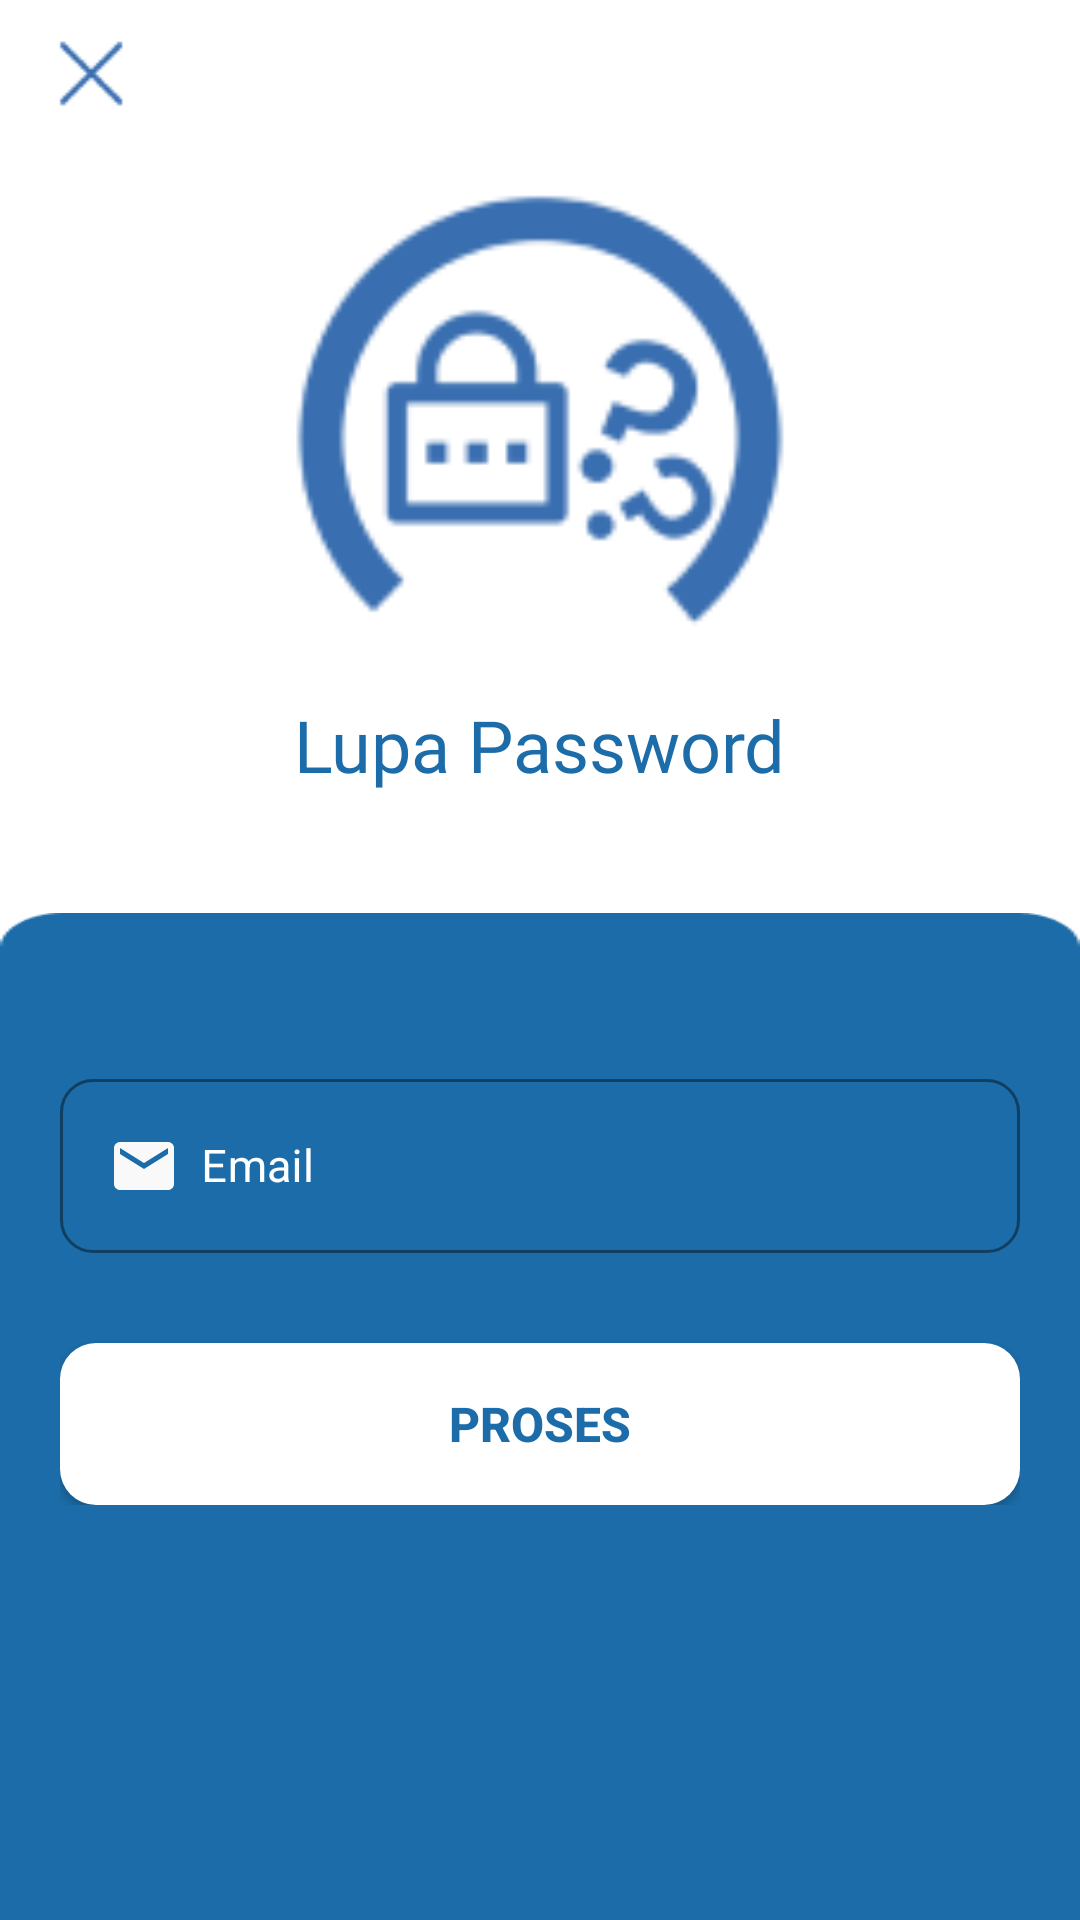

Produce the Android XML layout that renders to this screen, including the resource entries it uses.
<!-- AndroidManifest.xml: fallback theme Theme.MaterialComponents.DayNight.NoActionBar -->
<!-- res/layout/activity_lupa_pass.xml -->
<?xml version="1.0" encoding="utf-8"?>
<androidx.constraintlayout.widget.ConstraintLayout xmlns:android="http://schemas.android.com/apk/res/android"
    xmlns:app="http://schemas.android.com/apk/res-auto"
    xmlns:tools="http://schemas.android.com/tools"
    android:layout_width="match_parent"
    android:layout_height="match_parent"
    tools:context=".lupa_pass_act">

    <LinearLayout
        android:id="@+id/linearLayout5"
        android:layout_width="match_parent"
        android:layout_height="wrap_content"
        android:orientation="horizontal"
        app:layout_constraintEnd_toEndOf="parent"
        app:layout_constraintHorizontal_bias="0.0"
        app:layout_constraintStart_toStartOf="parent"
        app:layout_constraintTop_toTopOf="parent">

        <ImageButton
            android:id="@+id/close_btn"
            android:layout_width="30dp"
            android:layout_height="35dp"
            android:layout_marginStart="15dp"
            android:layout_marginTop="7dp"
            android:background="@drawable/cross_cancel"
            tools:ignore="ContentDescription,SpeakableTextPresentCheck,TouchTargetSizeCheck" />

    </LinearLayout>

    <LinearLayout
        android:id="@+id/linearLayout6"
        android:layout_width="match_parent"
        android:layout_height="wrap_content"
        android:gravity="center"
        android:orientation="vertical"
        app:layout_constraintEnd_toEndOf="parent"
        app:layout_constraintStart_toStartOf="parent"
        app:layout_constraintTop_toBottomOf="@+id/linearLayout5"
        tools:ignore="UseCompoundDrawables,UselessParent">

        <ImageView
            android:layout_width="190dp"
            android:layout_height="190dp"
            android:src="@drawable/ic_lupa_pass"
            tools:ignore="ContentDescription" />

        <TextView
            android:layout_width="wrap_content"
            android:layout_height="wrap_content"
            android:fontFamily="@font/poppins_medium"
            android:text="@string/lupa_password_string"
            android:textSize="24sp"
            android:textColor="@color/color1"/>


    </LinearLayout>

    <ScrollView
        android:layout_width="match_parent"
        android:layout_height="0dp"
        android:layout_marginTop="40dp"
        android:background="@drawable/bg_lupa_pass"
        app:layout_constraintBottom_toBottomOf="parent"
        app:layout_constraintEnd_toEndOf="parent"
        app:layout_constraintStart_toStartOf="parent"
        app:layout_constraintTop_toBottomOf="@+id/linearLayout6">

        <LinearLayout
            android:layout_width="match_parent"
            android:layout_height="wrap_content"
            android:layout_marginLeft="20dp"
            android:layout_marginRight="20dp"
            android:layout_marginTop="30dp"
            android:orientation="vertical">

            <LinearLayout
                android:layout_width="match_parent"
                android:layout_height="wrap_content"
                android:orientation="vertical"
                android:layout_marginTop="20dp"
                tools:ignore="UselessParent">

                <com.google.android.material.textfield.TextInputLayout
                    style="@style/Widget.MaterialComponents.TextInputLayout.OutlinedBox"
                    android:layout_width="match_parent"
                    android:layout_height="match_parent"
                    android:hint="@string/email_string"
                    android:textColorHint="@color/white"
                    app:boxCornerRadiusBottomEnd="11dp"
                    app:boxCornerRadiusBottomStart="11dp"
                    app:boxCornerRadiusTopEnd="11dp"
                    app:boxCornerRadiusTopStart="11dp"
                    app:boxStrokeColor="@color/white">

                    <EditText
                        android:layout_width="match_parent"
                        android:layout_height="wrap_content"
                        android:drawableStart="@drawable/email_ic"
                        android:drawablePadding="7dp"
                        android:importantForAutofill="no"
                        android:inputType="textEmailAddress"
                        android:maxLines="1"
                        android:textColor="@color/white"
                        android:textSize="15sp"
                        tools:ignore="LabelFor,TextFields,SpeakableTextPresentCheck" />

                </com.google.android.material.textfield.TextInputLayout>


            </LinearLayout>

            <Button
                android:id="@+id/proses_btn"
                android:layout_width="match_parent"
                android:layout_height="54dp"
                android:layout_marginTop="30dp"
                android:background="@drawable/bentuk_tombol"
                android:text="@string/proses_string"
                android:textColor="@color/color1"
                android:textSize="16sp"
                android:textStyle="bold"
                tools:ignore="SpeakableTextPresentCheck" />

        </LinearLayout>
    </ScrollView>
</androidx.constraintlayout.widget.ConstraintLayout>
<!-- resources referenced by this layout -->
<resources>
  <color name="color1">#1B6CA8</color>
  <color name="white">#FFFFFFFF</color>
  <!-- drawable bentuk_tombol (drawable-v24) -->
  <?xml version="1.0" encoding="utf-8"?>
  <ripple xmlns:android="http://schemas.android.com/apk/res/android" android:color="@color/color6">
  
    <item>
  
      <shape android:shape="rectangle">
        <solid android:color="@color/white"/>
        <corners android:radius="12dp"/>
      </shape>
  
    </item>
  
  </ripple>
  <!-- drawable bg_lupa_pass: png bitmap (drawable, 2606 bytes) -->
  <!-- drawable cross_cancel (drawable) -->
  <?xml version="1.0" encoding="utf-8"?>
  <selector xmlns:android="http://schemas.android.com/apk/res/android">
  
      <item android:drawable="@drawable/btn_cross_blue_pressed" android:state_selected="true" />
      <item android:drawable="@drawable/btn_cross_blue_pressed" android:state_pressed="true" />
      <item android:drawable="@drawable/btn_cross_blue_normal" />
  
  </selector>
  <!-- drawable email_ic (drawable-v24) -->
  <vector android:height="24dp" android:tint="#F9F9F9"
      android:viewportHeight="24" android:viewportWidth="24"
      android:width="24dp" xmlns:android="http://schemas.android.com/apk/res/android">
      <path android:fillColor="@android:color/white" android:pathData="M20,4L4,4c-1.1,0 -1.99,0.9 -1.99,2L2,18c0,1.1 0.9,2 2,2h16c1.1,0 2,-0.9 2,-2L22,6c0,-1.1 -0.9,-2 -2,-2zM20,8l-8,5 -8,-5L4,6l8,5 8,-5v2z"/>
  </vector>
  <!-- drawable ic_lupa_pass: png bitmap (drawable, 6017 bytes) -->
  <string name="email_string">Email</string>
  <string name="lupa_password_string">Lupa Password</string>
  <string name="proses_string">Proses</string>
  <color name="color6">#CBCBCB</color>
  <!-- drawable btn_cross_blue_pressed: png bitmap (drawable-v24, 684 bytes) -->
  <!-- drawable btn_cross_blue_normal: png bitmap (drawable-v24, 668 bytes) -->
</resources>
